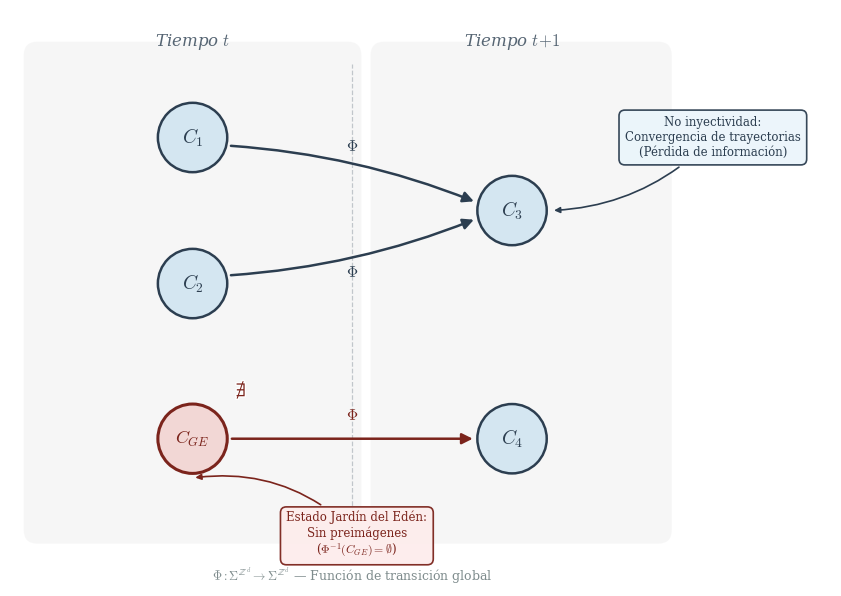

Source code (Python):
#!/usr/bin/env python3
# -*- coding: utf-8 -*-
"""
generate_jardin_eden.py
=======================
Genera la figura teórica 'fig:jardin_eden' del Capítulo 2:
Diagrama de transición de estados que ilustra la irreversibilidad espacial,
la no inyectividad del mapeo global Φ y los estados Jardín del Edén.

Salida: figures/chapter-02/jardin_eden.pdf
"""

import numpy as np
import matplotlib
matplotlib.use("Agg")  # Backend no interactivo
import matplotlib.pyplot as plt
import matplotlib.patches as mpatches
from matplotlib.patches import FancyArrowPatch, FancyBboxPatch
import matplotlib.patheffects as pe

# =============================================================================
# Configuración global de estilo
# =============================================================================
plt.rcParams.update({
    "text.usetex": False,
    "mathtext.fontset": "cm",          # Computer Modern para matemáticas
    "font.family": "serif",
    "font.serif": ["Times New Roman", "DejaVu Serif", "serif"],
    "font.size": 11,
    "axes.linewidth": 0,
    "figure.dpi": 300,
})

# Paleta académica
COLOR_BG       = "#FFFFFF"       # Fondo blanco limpio
COLOR_NODE_FILL = "#D4E6F1"      # Azul pálido académico
COLOR_NODE_EDGE = "#2C3E50"      # Gris-azul oscuro (bordes y texto)
COLOR_GE_FILL   = "#F2D7D5"      # Rojo pálido para el nodo GE
COLOR_GE_EDGE   = "#7B241C"      # Rojo oscuro académico
COLOR_ARROW     = "#2C3E50"      # Color de las flechas
COLOR_ANNOT_BG  = "#F8F9F9"      # Fondo de anotaciones
COLOR_TIME_BAND = "#EFEFEF"      # Bandas temporales

# =============================================================================
# Posiciones de los nodos (coordenadas lógicas)
# =============================================================================
# Columna izquierda: Tiempo t       |  Columna derecha: Tiempo t+1
# C1 arriba-izq, C2 medio-izq      |  C3 derecha-centro
# C_GE abajo-izq                    |  C4 abajo-derecha

NODE_RADIUS = 0.38

positions = {
    "C1":  (1.5,  3.8),
    "C2":  (1.5,  2.2),
    "CGE": (1.5,  0.5),
    "C3":  (5.0,  3.0),
    "C4":  (5.0,  0.5),
}

labels = {
    "C1":  r"$C_1$",
    "C2":  r"$C_2$",
    "CGE": r"$C_{GE}$",
    "C3":  r"$C_3$",
    "C4":  r"$C_4$",
}

# =============================================================================
# Funciones auxiliares
# =============================================================================

def draw_node(ax, center, label, radius=NODE_RADIUS,
              fill_color=COLOR_NODE_FILL, edge_color=COLOR_NODE_EDGE,
              text_color=COLOR_NODE_EDGE, linewidth=1.8, fontsize=14):
    """Dibuja un nodo circular con etiqueta centrada."""
    circle = plt.Circle(center, radius,
                        facecolor=fill_color,
                        edgecolor=edge_color,
                        linewidth=linewidth,
                        zorder=3)
    ax.add_patch(circle)
    ax.text(center[0], center[1], label,
            ha="center", va="center",
            fontsize=fontsize, color=text_color,
            fontweight="bold", zorder=4)


def draw_arrow(ax, start, end, node_radius=NODE_RADIUS,
               color=COLOR_ARROW, linewidth=1.6, style="->",
               connectionstyle="arc3,rad=0.0", shrink_extra=0.02):
    """Dibuja una flecha dirigida entre dos nodos, acortada para no solapar."""
    dx = end[0] - start[0]
    dy = end[1] - start[1]
    dist = np.hypot(dx, dy)
    if dist == 0:
        return

    # Acortar flecha para que empiece/termine en el borde del nodo
    shrink = node_radius + shrink_extra
    ux, uy = dx / dist, dy / dist
    x_start = start[0] + ux * shrink
    y_start = start[1] + uy * shrink
    x_end   = end[0]   - ux * shrink
    y_end   = end[1]   - uy * shrink

    arrow = FancyArrowPatch(
        (x_start, y_start), (x_end, y_end),
        arrowstyle="-|>",
        mutation_scale=16,
        linewidth=linewidth,
        color=color,
        connectionstyle=connectionstyle,
        zorder=2,
    )
    ax.add_patch(arrow)


def draw_annotation_box(ax, text, xy_target, xy_text, box_color,
                         edge_color, text_color=COLOR_NODE_EDGE,
                         fontsize=8.5, arrowprops_override=None):
    """Dibuja una anotación con caja y flecha apuntando al objetivo."""
    default_arrowprops = dict(
        arrowstyle="-|>",
        color=edge_color,
        linewidth=1.2,
        connectionstyle="arc3,rad=-0.15",
    )
    if arrowprops_override:
        default_arrowprops.update(arrowprops_override)

    ax.annotate(
        text,
        xy=xy_target,
        xytext=xy_text,
        fontsize=fontsize,
        color=text_color,
        ha="center", va="center",
        bbox=dict(
            boxstyle="round,pad=0.5",
            facecolor=box_color,
            edgecolor=edge_color,
            linewidth=1.2,
            alpha=0.95,
        ),
        arrowprops=default_arrowprops,
        zorder=5,
    )


# =============================================================================
# Construcción de la figura
# =============================================================================

fig, ax = plt.subplots(1, 1, figsize=(9.5, 5.8))
fig.patch.set_facecolor(COLOR_BG)
ax.set_facecolor(COLOR_BG)
ax.set_xlim(-0.5, 8.5)
ax.set_ylim(-0.8, 5.2)
ax.set_aspect("equal")
ax.axis("off")

# ── Bandas temporales de fondo ───────────────────────────────────────────────
band_left = FancyBboxPatch(
    (-0.2, -0.5), 3.4, 5.2,
    boxstyle="round,pad=0.15",
    facecolor=COLOR_TIME_BAND, edgecolor="none", alpha=0.5, zorder=0
)
ax.add_patch(band_left)

band_right = FancyBboxPatch(
    (3.6, -0.5), 3.0, 5.2,
    boxstyle="round,pad=0.15",
    facecolor=COLOR_TIME_BAND, edgecolor="none", alpha=0.5, zorder=0
)
ax.add_patch(band_right)

# Etiquetas temporales
ax.text(1.5, 4.85, r"Tiempo $t$",
        ha="center", va="center", fontsize=12,
        color="#566573", fontstyle="italic", zorder=1)
ax.text(5.0, 4.85, r"Tiempo $t\!+\!1$",
        ha="center", va="center", fontsize=12,
        color="#566573", fontstyle="italic", zorder=1)

# ── Nodos ────────────────────────────────────────────────────────────────────
# Nodos estándar (azul)
for node_id in ["C1", "C2", "C3", "C4"]:
    draw_node(ax, positions[node_id], labels[node_id],
              fill_color=COLOR_NODE_FILL, edge_color=COLOR_NODE_EDGE)

# Nodo Jardín del Edén (rojo, destacado)
draw_node(ax, positions["CGE"], labels["CGE"],
          fill_color=COLOR_GE_FILL, edge_color=COLOR_GE_EDGE,
          text_color=COLOR_GE_EDGE, linewidth=2.2, fontsize=13)

# ── Aristas (flechas de transición Φ) ────────────────────────────────────────
# C1 → C3  (convergencia, ligeramente curvada arriba)
draw_arrow(ax, positions["C1"], positions["C3"],
           connectionstyle="arc3,rad=-0.08", linewidth=1.8)

# C2 → C3  (convergencia, ligeramente curvada abajo)
draw_arrow(ax, positions["C2"], positions["C3"],
           connectionstyle="arc3,rad=0.08", linewidth=1.8)

# CGE → C4  (transición normal hacia adelante)
draw_arrow(ax, positions["CGE"], positions["C4"],
           color=COLOR_GE_EDGE, linewidth=1.8)

# ── Etiquetas Φ sobre las flechas ────────────────────────────────────────────
# Flecha C1→C3
mid_c1_c3 = (
    (positions["C1"][0] + positions["C3"][0]) / 2,
    (positions["C1"][1] + positions["C3"][1]) / 2 + 0.30,
)
ax.text(mid_c1_c3[0], mid_c1_c3[1], r"$\Phi$",
        ha="center", va="center", fontsize=11,
        color=COLOR_ARROW, fontstyle="italic", zorder=5)

# Flecha C2→C3
mid_c2_c3 = (
    (positions["C2"][0] + positions["C3"][0]) / 2,
    (positions["C2"][1] + positions["C3"][1]) / 2 - 0.28,
)
ax.text(mid_c2_c3[0], mid_c2_c3[1], r"$\Phi$",
        ha="center", va="center", fontsize=11,
        color=COLOR_ARROW, fontstyle="italic", zorder=5)

# Flecha CGE→C4
mid_ge_c4 = (
    (positions["CGE"][0] + positions["C4"][0]) / 2,
    (positions["CGE"][1] + positions["C4"][1]) / 2 + 0.25,
)
ax.text(mid_ge_c4[0], mid_ge_c4[1], r"$\Phi$",
        ha="center", va="center", fontsize=11,
        color=COLOR_GE_EDGE, fontstyle="italic", zorder=5)

# ── Anotación: No inyectividad (cerca de C3) ────────────────────────────────
annot_noninjective_text = (
    "No inyectividad:\n"
    "Convergencia de trayectorias\n"
    r"(Pérdida de información)"
)
draw_annotation_box(
    ax,
    text=annot_noninjective_text,
    xy_target=(positions["C3"][0] + NODE_RADIUS + 0.05, positions["C3"][1]),
    xy_text=(7.2, 3.8),
    box_color="#EBF5FB",
    edge_color=COLOR_NODE_EDGE,
    fontsize=8.5,
    arrowprops_override=dict(
        arrowstyle="-|>",
        color=COLOR_NODE_EDGE,
        linewidth=1.2,
        connectionstyle="arc3,rad=-0.2",
    ),
)

# ── Anotación: Jardín del Edén (apuntando a CGE) ────────────────────────────
annot_ge_text = (
    "Estado Jardín del Edén:\n"
    "Sin preimágenes\n"
    r"($\Phi^{-1}(C_{GE}) = \emptyset$)"
)
draw_annotation_box(
    ax,
    text=annot_ge_text,
    xy_target=(positions["CGE"][0], positions["CGE"][1] - NODE_RADIUS - 0.05),
    xy_text=(3.3, -0.55),
    box_color="#FDEDEC",
    edge_color=COLOR_GE_EDGE,
    text_color=COLOR_GE_EDGE,
    fontsize=8.5,
    arrowprops_override=dict(
        arrowstyle="-|>",
        color=COLOR_GE_EDGE,
        linewidth=1.2,
        connectionstyle="arc3,rad=0.25",
    ),
)

# ── Símbolo visual de "sin entrada" sobre CGE ───────────────────────────────
# Pequeña "X" estilizada o indicador de ausencia de flechas entrantes
# Dibujamos un pequeño ícono de "prohibido" (ø) sobre el nodo
ax.text(positions["CGE"][0] + NODE_RADIUS + 0.15,
        positions["CGE"][1] + NODE_RADIUS + 0.15,
        r"$\nexists$", fontsize=14, color=COLOR_GE_EDGE,
        ha="center", va="center", zorder=5,
        path_effects=[pe.withStroke(linewidth=2, foreground=COLOR_BG)])

# ── Línea punteada separadora entre columnas temporales ──────────────────────
ax.plot([3.25, 3.25], [-0.3, 4.6], linestyle="--",
        color="#ABB2B9", linewidth=0.9, zorder=1, alpha=0.7)

# ── Leyenda inferior: significado del mapeo ──────────────────────────────────
ax.text(3.25, -1,
        r"$\Phi : \Sigma^{\mathbb{Z}^d} \to \Sigma^{\mathbb{Z}^d}$"
        r" — Función de transición global",
        ha="center", va="center", fontsize=9,
        color="#7F8C8D", zorder=5)

# =============================================================================
# Guardar la figura
# =============================================================================
plt.tight_layout(pad=0.3)
output_path = "jardin_eden.pdf"
fig.savefig(output_path, format="pdf", bbox_inches="tight",
            facecolor=COLOR_BG, dpi=300)
plt.close(fig)

print(f"[OK] Figura generada exitosamente: {output_path}")
